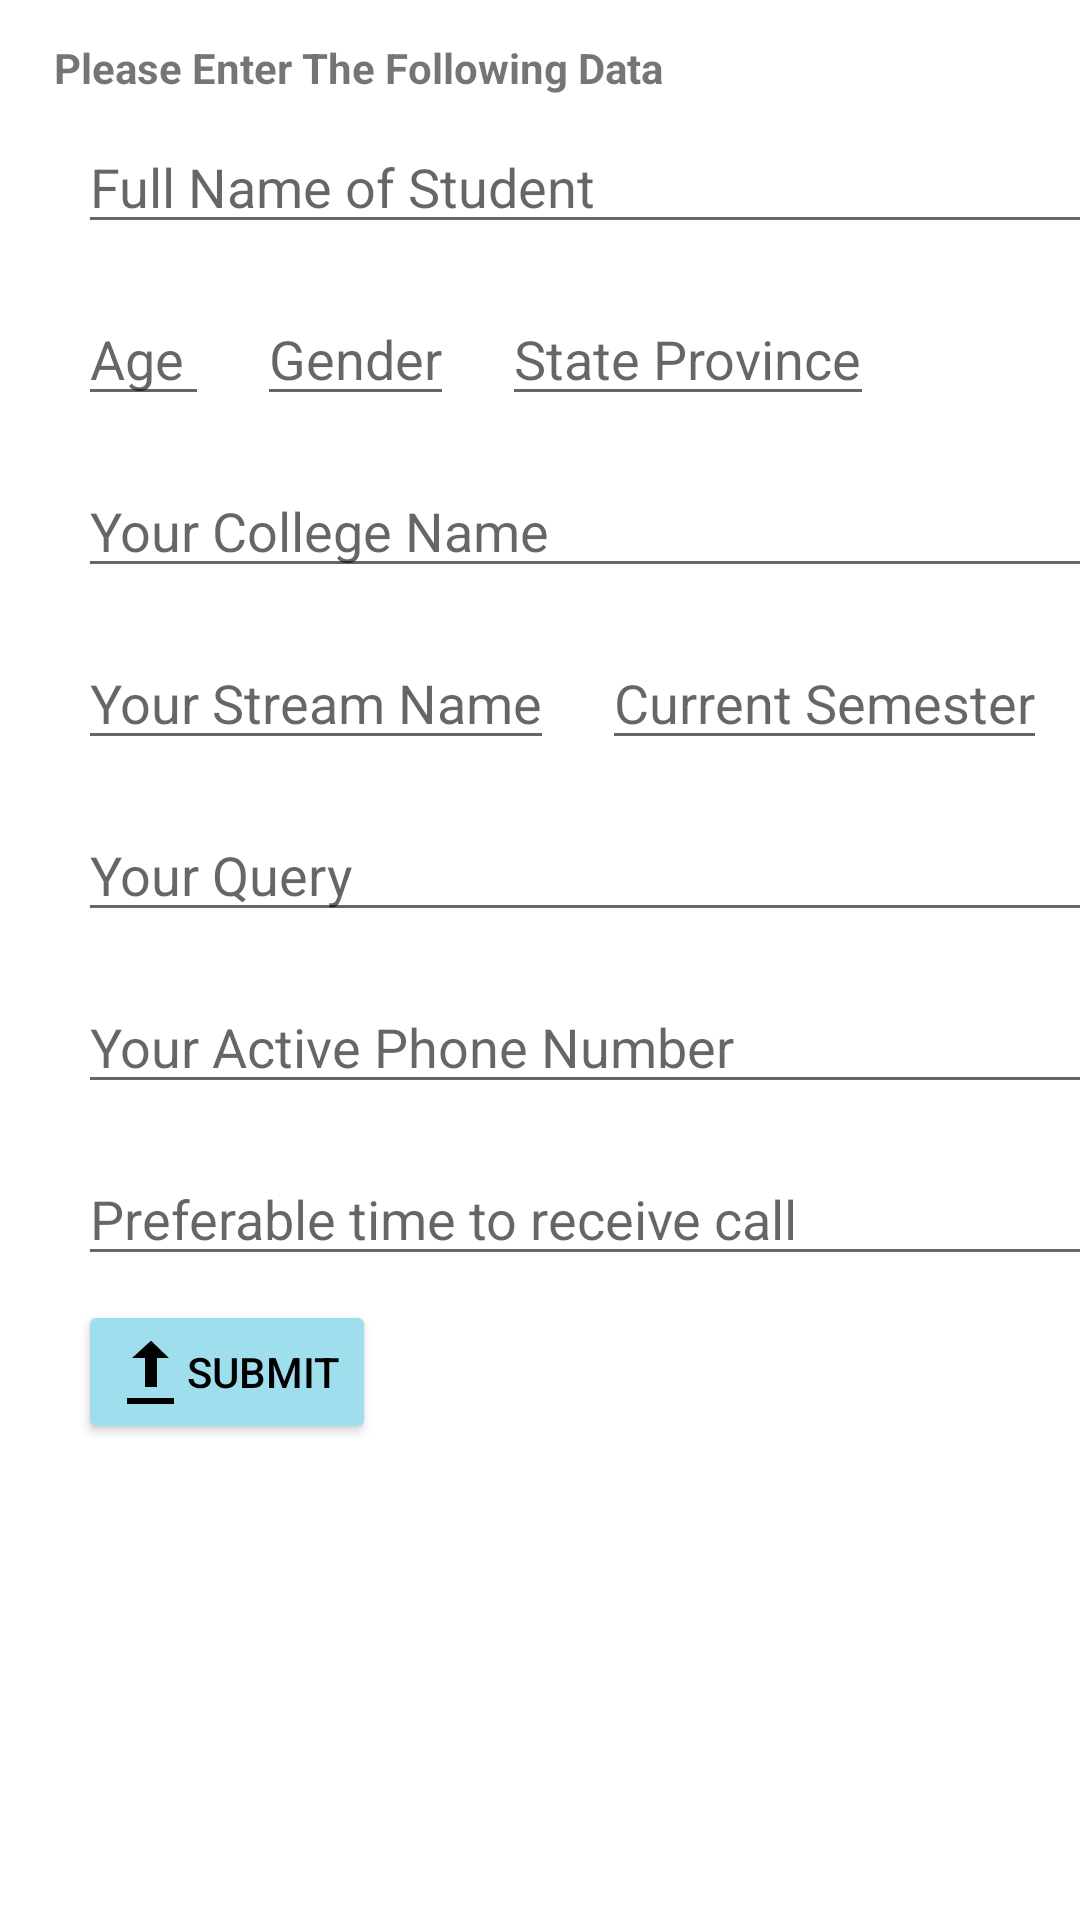

Android layout source for this screen:
<!-- AndroidManifest.xml: application theme Theme.TutionFinder2 -->
<!-- res/layout/activity_chat.xml -->
<?xml version="1.0" encoding="utf-8"?>
<RelativeLayout xmlns:android="http://schemas.android.com/apk/res/android"
    xmlns:app="http://schemas.android.com/apk/res-auto"
    xmlns:tools="http://schemas.android.com/tools"
    android:layout_width="match_parent"
    android:layout_height="match_parent"
    tools:context=".Activities.chatActivity">
    <ScrollView android:layout_marginTop="3dp"
        android:layout_width="fill_parent"
        android:layout_height="wrap_content"
        android:id="@+id/scrollView">
        <LinearLayout
            android:layout_marginStart="8dp"
            android:layout_width="413dp"
            android:layout_height="711dp"
            android:orientation="vertical"
            android:padding="10dp"
            app:layout_constraintBottom_toBottomOf="parent"
            app:layout_constraintTop_toTopOf="parent"
            app:layout_constraintVertical_bias="0.054"
            tools:layout_editor_absoluteX="0dp">
            <TextView
                android:layout_width="match_parent"
                android:layout_height="wrap_content"
                android:text="Please Enter The Following Data"
                android:textStyle="bold"/>
            <EditText
                android:id="@+id/fullName_query"
                android:layout_width="match_parent"
                android:layout_height="wrap_content"
                android:layout_margin="8dp"
                android:layout_marginTop="8dp"
                android:hint="Full Name of Student"
                app:layout_constraintEnd_toEndOf="parent"
                app:layout_constraintStart_toStartOf="parent"
                />
<LinearLayout
    android:layout_width="wrap_content"
    android:layout_height="wrap_content"
    android:orientation="horizontal">
    <EditText
        android:id="@+id/age_Query"
        android:layout_width="wrap_content"
        android:layout_height="wrap_content"
        android:layout_margin="8dp"
        android:layout_marginTop="8dp"
        android:hint="Age "
        app:layout_constraintEnd_toEndOf="parent"
        app:layout_constraintStart_toStartOf="parent"
        app:layout_constraintTop_toBottomOf="@+id/firstName"
        />

    <EditText
        android:id="@+id/gender_query"
        android:layout_width="wrap_content"
        android:layout_height="wrap_content"
        android:layout_margin="8dp"
        android:layout_marginTop="8dp"
        android:hint="Gender"
        app:layout_constraintEnd_toEndOf="parent"
        app:layout_constraintStart_toStartOf="parent"
        app:layout_constraintTop_toBottomOf="@+id/firstName" />
    <EditText
        android:id="@+id/state_query"
        android:layout_width="wrap_content"
        android:layout_height="wrap_content"
        android:layout_margin="8dp"
        android:layout_marginTop="8dp"
        android:hint="State Province"
        app:layout_constraintEnd_toEndOf="parent"
        app:layout_constraintStart_toStartOf="parent"
        app:layout_constraintTop_toBottomOf="@+id/firstName" />
</LinearLayout>




            <EditText
                android:id="@+id/query_CollegeName"
                android:layout_width="match_parent"
                android:layout_height="wrap_content"
                android:layout_margin="8dp"
                android:layout_marginTop="8dp"
                android:hint="Your College Name"
                app:layout_constraintEnd_toEndOf="parent"
                app:layout_constraintStart_toStartOf="parent"
                app:layout_constraintTop_toBottomOf="@+id/firstName" />
            <LinearLayout
                android:layout_width="wrap_content"
                android:layout_height="wrap_content"
                android:orientation="horizontal">
                <EditText
                    android:id="@+id/stream_Query"
                    android:layout_width="wrap_content"
                    android:layout_height="wrap_content"
                    android:layout_margin="8dp"
                    android:layout_marginTop="8dp"
                    android:hint="Your Stream Name"
                    app:layout_constraintEnd_toEndOf="parent"
                    app:layout_constraintStart_toStartOf="parent"
                    app:layout_constraintTop_toBottomOf="@+id/firstName"
                    />

                <EditText
                    android:id="@+id/sem_query"
                    android:layout_width="wrap_content"
                    android:layout_height="wrap_content"
                    android:layout_margin="8dp"
                    android:layout_marginTop="8dp"
                    android:hint="Current Semester"
                    app:layout_constraintEnd_toEndOf="parent"
                    app:layout_constraintStart_toStartOf="parent"
                    app:layout_constraintTop_toBottomOf="@+id/firstName" />

            </LinearLayout>

            <EditText
                android:id="@+id/query_text"
                android:layout_width="match_parent"
                android:layout_height="wrap_content"
                android:layout_margin="8dp"
                android:layout_marginTop="8dp"
                android:hint="Your Query"
                app:layout_constraintEnd_toEndOf="parent"
                app:layout_constraintStart_toStartOf="parent"
                app:layout_constraintTop_toBottomOf="@+id/firstName" />

            <EditText
                android:id="@+id/query_contact"
                android:layout_width="match_parent"
                android:layout_height="wrap_content"
                android:layout_margin="8dp"
                android:layout_marginTop="8dp"
                android:hint="Your Active Phone Number"
                app:layout_constraintEnd_toEndOf="parent"
                app:layout_constraintStart_toStartOf="parent"
                app:layout_constraintTop_toBottomOf="@+id/firstName" />
            <EditText
                android:id="@+id/query_time"
                android:layout_width="match_parent"
                android:layout_height="wrap_content"
                android:layout_margin="8dp"
                android:layout_marginTop="8dp"
                app:layout_constraintEnd_toEndOf="parent"
                app:layout_constraintStart_toStartOf="parent"
                android:hint="Preferable time to receive call"
                app:layout_constraintTop_toBottomOf="@+id/firstName" />

            <Button
                android:layout_marginStart="8dp"
                android:id="@+id/query_submitBtn"
                android:layout_width="wrap_content"
                android:layout_height="wrap_content"
                android:gravity="center"
                android:padding="12dp"
                android:text="Submit"
                android:backgroundTint="@color/blueish"
                android:textColor="@color/black"
                android:layout_alignParentLeft="true"
                android:drawableLeft="@android:drawable/stat_sys_upload"
                android:drawableTint="@color/black"/>

        </LinearLayout>
    </ScrollView>

    </RelativeLayout>
<!-- resources referenced by this layout -->
<resources>
  <color name="black">#FF000000</color>
  <color name="blueish">#9FDFED</color>
  <style name="Theme.TutionFinder2" parent="Theme.MaterialComponents.DayNight.DarkActionBar">
          
          <item name="colorPrimary">@color/purple_500</item>
          <item name="colorPrimaryVariant">@color/purple_700</item>
          <item name="colorOnPrimary">@color/white</item>
          
          <item name="colorSecondary">@color/teal_200</item>
          <item name="colorSecondaryVariant">@color/teal_700</item>
          <item name="colorOnSecondary">@color/black</item>
          
          <item name="android:statusBarColor">?attr/colorPrimaryVariant</item>
          
      </style>
  <color name="purple_500">#FF6200EE</color>
  <color name="purple_700">#FF3700B3</color>
  <color name="white">#FFFFFFFF</color>
  <color name="teal_200">#FF03DAC5</color>
  <color name="teal_700">#FF018786</color>
</resources>
